Run: headless pygame with SDL's dummy video driver; simulated clock (each Clock.tick advances the game by its frame time, no real sleeping); random seed 0; keys injected as events and as key.get_pressed() state; no mouse input.
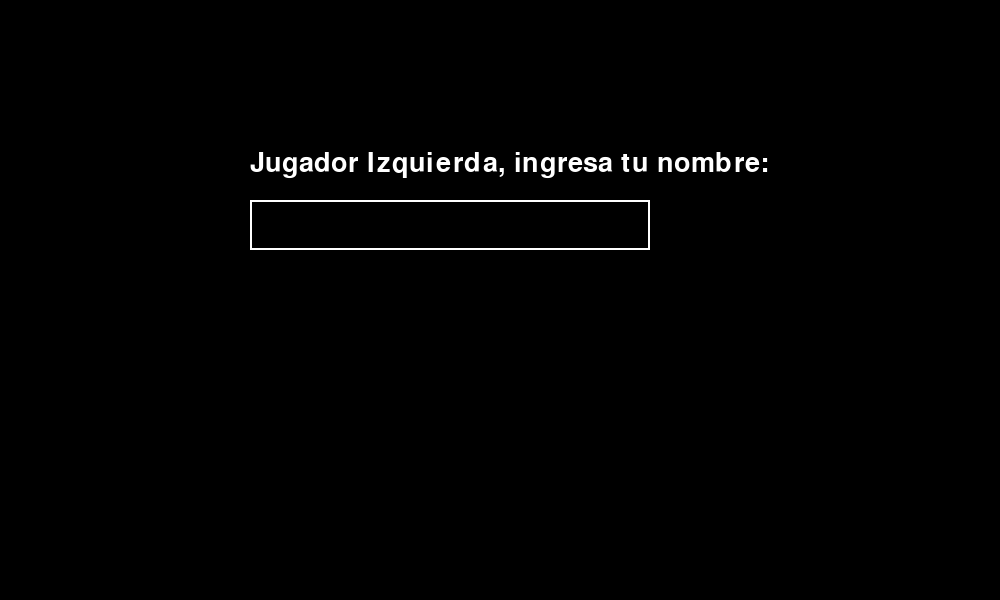
Frame 1 of 4 · flips 1–60 · no input
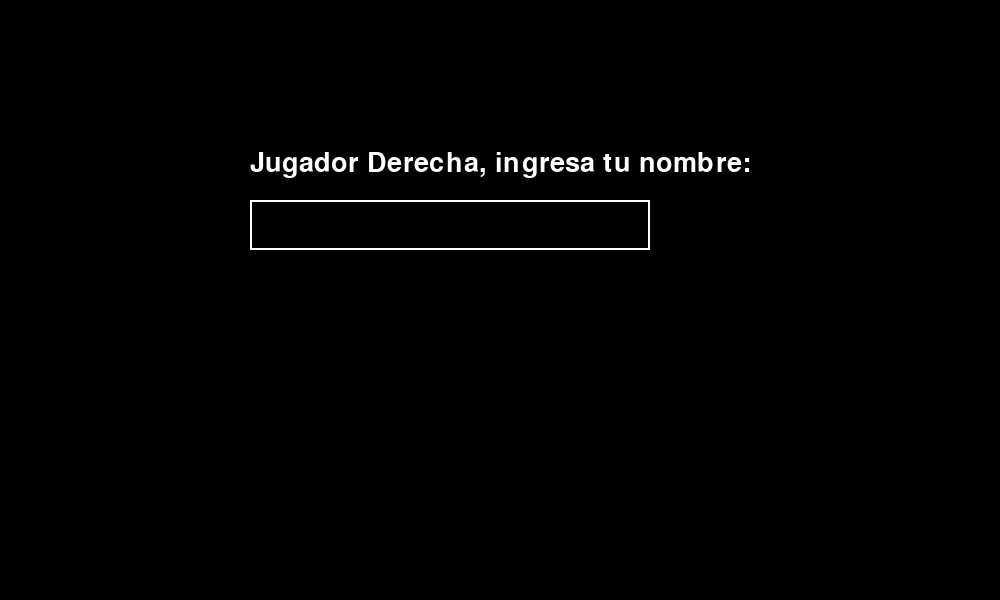
Frame 2 of 4 · flips 61–180 · tapped SPACE, RETURN · held RIGHT (→), D
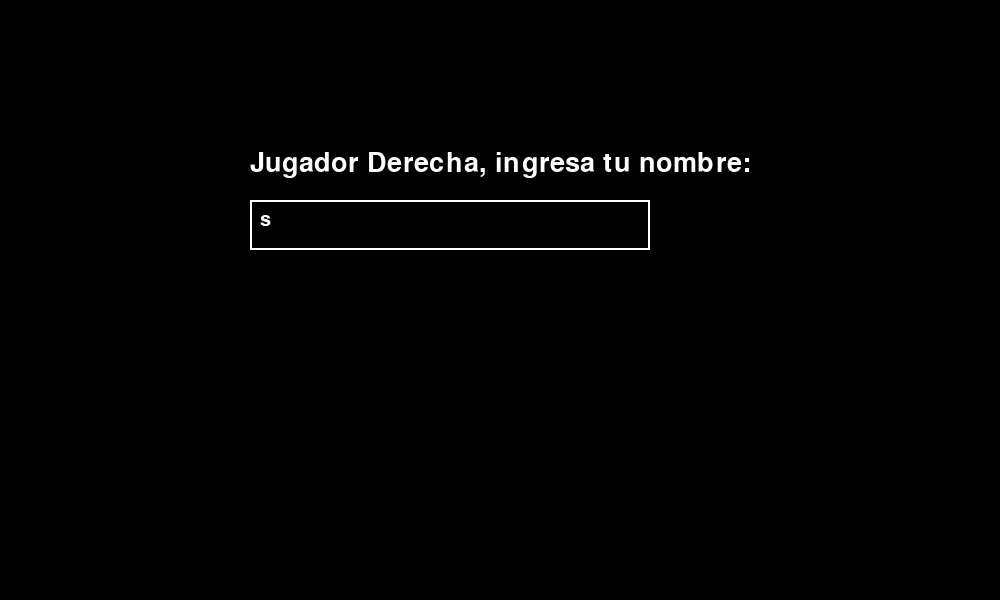
Frame 3 of 4 · flips 181–300 · held DOWN (↓), S
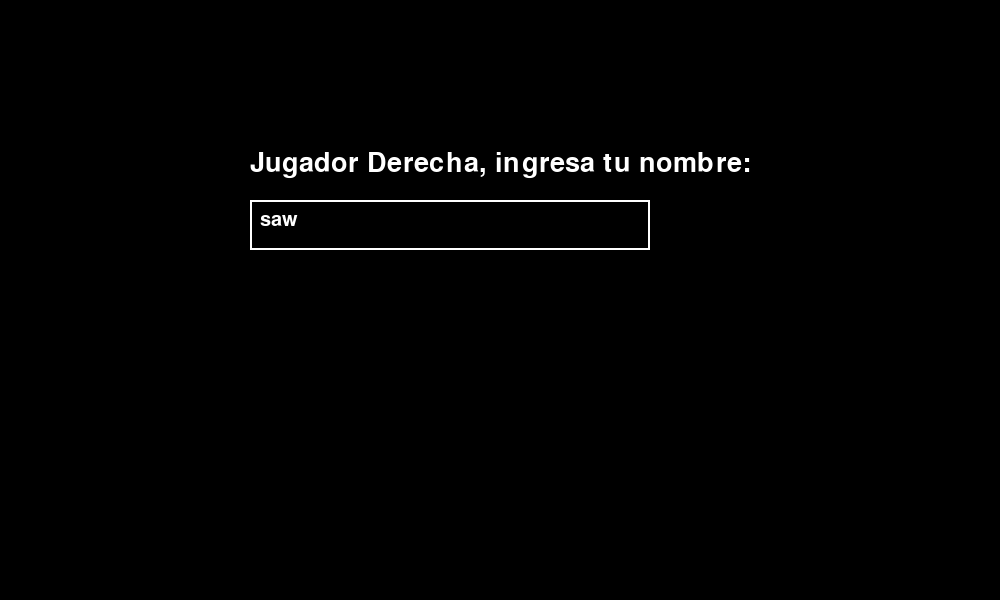
Frame 4 of 4 · flips 301–420 · held LEFT (←), A, UP (↑), W

The pygame program that drew these frames:

import pygame
import sys
import random

pygame.init()

ANCHO = 1000
ALTO = 600
pantalla = pygame.display.set_mode((ANCHO, ALTO))
pygame.display.set_caption("CLASIC PINPON")

NEGRO = (0, 0, 0)
BLANCO = (255, 255, 255)

# reloj controlador de FPS
fps = pygame.time.Clock()

# Variables juego
velocidad_pelota = [5, 5]
puntos_izquierda = 0
puntos_derecha = 0
juego_pausado = False
jugador_izquierda = ""
jugador_derecha = ""

# raquetas y pelota
raqueta_izquierda = pygame.Rect(50, ALTO // 2 - 60, 20, 120)
raqueta_derecha = pygame.Rect(ANCHO - 70, ALTO // 2 - 60, 20, 120)
pelota = pygame.Rect(ANCHO // 2 - 15, ALTO // 2 - 15, 30, 30)

# Función texto
def mostrar_texto(texto, tamaño, x, y, color):
    fuente = pygame.font.Font(None, tamaño)
    superficie_texto = fuente.render(texto, True, color)
    pantalla.blit(superficie_texto, (x, y))

# Función cuenta regresiva
def cuenta_regresiva():
    for i in range(5, 0, -1):
        pantalla.fill(NEGRO)
        mostrar_texto(str(i), 100, ANCHO // 2 - 50, ALTO // 3, BLANCO)
        pygame.display.flip()
        pygame.time.wait(1000)

    pantalla.fill(NEGRO)
    mostrar_texto("¡Ahora!", 100, ANCHO // 2 - 150, ALTO // 3, BLANCO)
    pygame.display.flip()
    pygame.time.wait(1000)

# Función mostrar nombres establecidos
def pantalla_ingreso_nombres():
    global jugador_izquierda, jugador_derecha
    ingresando_nombres = True
    nombre_actual = "Jugador Izquierda"
    texto_entrada = ""
    input_box = pygame.Rect(ANCHO // 4, ALTO // 3, 400, 50)
    color_input_box = (255, 255, 255)

    while ingresando_nombres:
        for evento in pygame.event.get():
            if evento.type == pygame.QUIT:
                pygame.quit()
                sys.exit()
            if evento.type == pygame.KEYDOWN:
                if evento.key == pygame.K_RETURN:
                    if nombre_actual == "Jugador Izquierda":
                        jugador_izquierda = texto_entrada
                        nombre_actual = "Jugador Derecha"
                        texto_entrada = ""
                    elif nombre_actual == "Jugador Derecha":
                        jugador_derecha = texto_entrada
                        ingresando_nombres = False
                        break
                elif evento.key == pygame.K_BACKSPACE:
                    texto_entrada = texto_entrada[:-1]
                else:
                    texto_entrada += evento.unicode

        pantalla.fill(NEGRO)
        mostrar_texto(f"{nombre_actual}, ingresa tu nombre:", 40, ANCHO // 4, ALTO // 4, BLANCO)
        pygame.draw.rect(pantalla, color_input_box, input_box, 2)
        mostrar_texto(texto_entrada, 30, ANCHO // 4 + 10, ALTO // 3 + 10, BLANCO)
        pygame.display.flip()

# Juego
def juego():
    global puntos_izquierda, puntos_derecha, velocidad_pelota, juego_pausado
    global jugador_izquierda, jugador_derecha

    # Mostrar nombres
    pantalla_ingreso_nombres()

    # cuenta regresiva
    cuenta_regresiva()

    ejecutando = True
    while ejecutando:
        for evento in pygame.event.get():
            if evento.type == pygame.QUIT:
                pygame.quit()
                sys.exit()
            # Pausar o reiniciar el juego
            if evento.type == pygame.KEYDOWN:
                if evento.key == pygame.K_q:
                    juego_pausado = not juego_pausado
                if evento.key == pygame.K_p:
                    puntos_izquierda = 0
                    puntos_derecha = 0
                    pelota.x = ANCHO // 2 - 15
                    pelota.y = ALTO // 2 - 15
                    velocidad_pelota = [random.choice([5, -5]), random.choice([5, -5])]
                    # Iniciar cuenta regresiva al presionar P
                    cuenta_regresiva()

        if juego_pausado:
            pantalla.fill(NEGRO)
            mostrar_texto("Juego Pausado", 60, ANCHO // 4, ALTO // 3, BLANCO)
            mostrar_texto("Presiona Q para reanudar", 40, ANCHO // 4, ALTO // 2, BLANCO)
            mostrar_texto("Presiona P para reiniciar", 40, ANCHO // 4, ALTO // 1.6, BLANCO)
            pygame.display.flip()
            continue

        # Movimiento raquetas
        teclas = pygame.key.get_pressed()
        if teclas[pygame.K_w] and raqueta_izquierda.top > 0:
            raqueta_izquierda.y -= 7
        if teclas[pygame.K_s] and raqueta_izquierda.bottom < ALTO:
            raqueta_izquierda.y += 7
        if teclas[pygame.K_UP] and raqueta_derecha.top > 0:
            raqueta_derecha.y -= 7
        if teclas[pygame.K_DOWN] and raqueta_derecha.bottom < ALTO:
            raqueta_derecha.y += 7

        # Movimiento pelota
        pelota.x += velocidad_pelota[0]
        pelota.y += velocidad_pelota[1]

        # Rebote pelota en la pantalla
        if pelota.top <= 0 or pelota.bottom >= ALTO:
            velocidad_pelota[1] = -velocidad_pelota[1]

        # Rebote en las raquetas
        if pelota.colliderect(raqueta_izquierda) or pelota.colliderect(raqueta_derecha):
            velocidad_pelota[0] = -velocidad_pelota[0]

        # Punto para la derecha
        if pelota.left <= 0:
            puntos_derecha += 1
            pelota.x = ANCHO // 2 - 15
            pelota.y = ALTO // 2 - 15
            velocidad_pelota = [random.choice([5, -5]), random.choice([5, -5])]

        # Punto para la izquierda
        if pelota.right >= ANCHO:
            puntos_izquierda += 1
            pelota.x = ANCHO // 2 - 15
            pelota.y = ALTO // 2 - 15
            velocidad_pelota = [random.choice([5, -5]), random.choice([5, -5])]

        # Verificar ganador
        if puntos_izquierda == 10 or puntos_derecha == 10:
            ganador = jugador_izquierda if puntos_izquierda == 10 else jugador_derecha
            perdedor = jugador_derecha if ganador == jugador_izquierda else jugador_izquierda
            pantalla.fill(NEGRO)
            mostrar_texto(f"¡{ganador} es el ganador!", 60, ANCHO // 4, ALTO // 3, BLANCO)
            mostrar_texto(f"{perdedor} es el perdedor.", 40, ANCHO // 4, ALTO // 2, BLANCO)
            mostrar_texto("Presiona P para reiniciar", 40, ANCHO // 4, ALTO // 1.6, BLANCO)
            pygame.display.flip()
            while True:
                for evento in pygame.event.get():
                    if evento.type == pygame.QUIT:
                        pygame.quit()
                        sys.exit()
                    if evento.type == pygame.KEYDOWN and evento.key == pygame.K_p:
                        puntos_izquierda = 0
                        puntos_derecha = 0
                        pelota.x = ANCHO // 2 - 15
                        pelota.y = ALTO // 2 - 15
                        velocidad_pelota = [random.choice([5, -5]), random.choice([5, -5])]
                        return  # Reiniciar juego principal

        # Mostrar en pantalla
        pantalla.fill(NEGRO)
        # Línea separadora
        pygame.draw.aaline(pantalla, BLANCO, (ANCHO // 2, 0), (ANCHO // 2, ALTO))
        # Nombres de los jugadores (más abajo para evitar choque con puntos)
        mostrar_texto(jugador_izquierda, 30, 50, 50, BLANCO)
        mostrar_texto(jugador_derecha, 30, ANCHO - 150, 50, BLANCO)
        # Puntos
        mostrar_texto(f"{puntos_izquierda}", 60, ANCHO // 4 - 30, 50, BLANCO)
        mostrar_texto(f"{puntos_derecha}", 60, ANCHO * 3 // 4 - 30, 50, BLANCO)
        # Raquetas y pelota
        pygame.draw.rect(pantalla, BLANCO, raqueta_izquierda)
        pygame.draw.rect(pantalla, BLANCO, raqueta_derecha)
        pygame.draw.ellipse(pantalla, BLANCO, pelota)

        pygame.display.flip()
        fps.tick(60)

juego()
